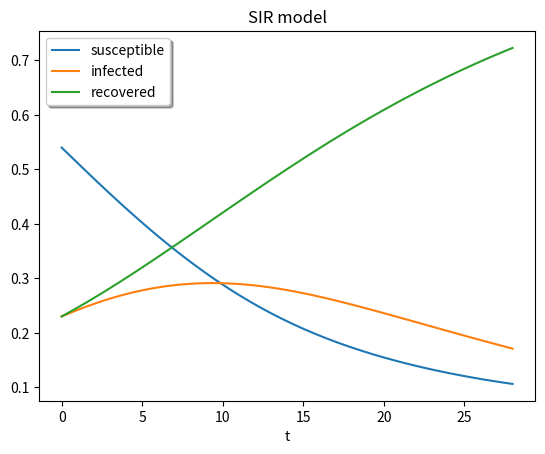

Reproduce this figure in Python.
# -*- coding: utf-8 -*-
"""
Created on Sat Apr 30 23:01:11 2022

[redacted]
"""

def SIR_model():
    from scipy.integrate import solve_ivp
    import numpy as np
    import matplotlib.pyplot as plt


    beta = 0.23
    gamma = 0.07
    def SIRode(t, y):
        return [-beta*y[0]*y[1], beta*y[0]*y[1] - gamma*y[1], gamma*y[1]]

    y0 = [.54,.23, .23]
    
    tspan = [0, 28]

    sol = solve_ivp(SIRode, tspan, y0,t_eval = np.linspace(0, 28,num=101))

    plt.plot(sol.t, sol.y.T)
    plt.legend(['susceptible', 'infected', 'recovered'], shadow=True)
    plt.xlabel('t')
    plt.title('SIR model')
    return

SIR_model()
